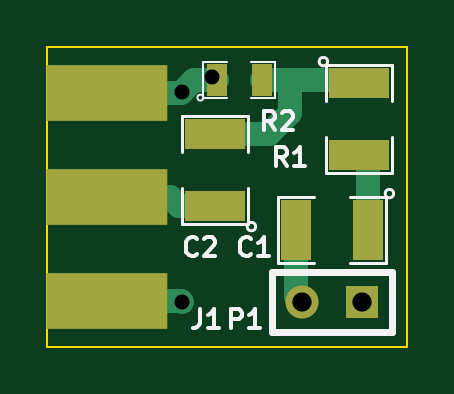
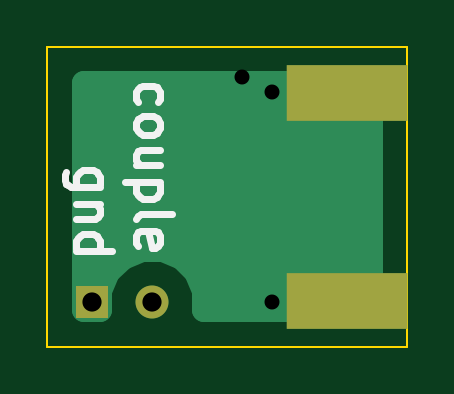
Circuit board: 8 layer files. Board 15.2 x 12.7 mm.
- bottom_copper: couplermod-B_Cu.gbl (1123 bytes)
- bottom_mask: couplermod-B_Mask.gbs (421 bytes)
- bottom_silk: couplermod-B_SilkS.gbo (2275 bytes)
- top_copper: couplermod-F_Cu.gtl (1581 bytes)
- top_mask: couplermod-F_Mask.gts (699 bytes)
- top_silk: couplermod-F_SilkS.gto (3845 bytes)
- drill: couplermod.drl (239 bytes)
- outline: couplermod.gko (457 bytes)

=== bottom_copper: couplermod-B_Cu.gbl ===
%FSLAX34Y34*%
G04 Gerber Fmt 3.4, Leading zero omitted, Abs format*
G04 (created by PCBNEW (2014-03-19 BZR 4756)-product) date Mon Feb 16 09:59:46 2015*
%MOIN*%
G01*
G70*
G90*
G04 APERTURE LIST*
%ADD10C,0.005906*%
%ADD11R,0.200787X0.094488*%
%ADD12R,0.055000X0.055000*%
%ADD13C,0.055000*%
%ADD14C,0.035000*%
%ADD15C,0.039370*%
G04 APERTURE END LIST*
G54D10*
G54D11*
X55750Y-42982D03*
X55750Y-39517D03*
G54D12*
X60000Y-43000D03*
G54D13*
X59000Y-43000D03*
G54D14*
X57000Y-39500D03*
X57000Y-43000D03*
G54D10*
G36*
X60139Y-43139D02*
X59865Y-43139D01*
X59865Y-42828D01*
X59734Y-42510D01*
X59490Y-42266D01*
X59172Y-42134D01*
X58828Y-42134D01*
X58510Y-42265D01*
X58266Y-42509D01*
X58134Y-42827D01*
X58134Y-43139D01*
X55360Y-43139D01*
X55360Y-39360D01*
X55750Y-39360D01*
X60139Y-39360D01*
X60139Y-43139D01*
X60139Y-43139D01*
G37*
G54D15*
X60139Y-43139D02*
X59865Y-43139D01*
X59865Y-42828D01*
X59734Y-42510D01*
X59490Y-42266D01*
X59172Y-42134D01*
X58828Y-42134D01*
X58510Y-42265D01*
X58266Y-42509D01*
X58134Y-42827D01*
X58134Y-43139D01*
X55360Y-43139D01*
X55360Y-39360D01*
X55750Y-39360D01*
X60139Y-39360D01*
X60139Y-43139D01*
M02*

=== bottom_mask: couplermod-B_Mask.gbs ===
%FSLAX34Y34*%
G04 Gerber Fmt 3.4, Leading zero omitted, Abs format*
G04 (created by PCBNEW (2014-03-19 BZR 4756)-product) date Mon Feb 16 09:59:46 2015*
%MOIN*%
G01*
G70*
G90*
G04 APERTURE LIST*
%ADD10C,0.005906*%
%ADD11R,0.200787X0.094488*%
%ADD12R,0.055000X0.055000*%
%ADD13C,0.055000*%
G04 APERTURE END LIST*
G54D10*
G54D11*
X55750Y-42982D03*
X55750Y-39517D03*
G54D12*
X60000Y-43000D03*
G54D13*
X59000Y-43000D03*
M02*

=== bottom_silk: couplermod-B_SilkS.gbo ===
%FSLAX34Y34*%
G04 Gerber Fmt 3.4, Leading zero omitted, Abs format*
G04 (created by PCBNEW (2014-03-19 BZR 4756)-product) date Mon Feb 16 09:59:46 2015*
%MOIN*%
G01*
G70*
G90*
G04 APERTURE LIST*
%ADD10C,0.005906*%
%ADD11C,0.011811*%
G04 APERTURE END LIST*
G54D10*
G54D11*
X59239Y-39681D02*
X59267Y-39625D01*
X59267Y-39512D01*
X59239Y-39456D01*
X59210Y-39428D01*
X59154Y-39400D01*
X58985Y-39400D01*
X58929Y-39428D01*
X58901Y-39456D01*
X58873Y-39512D01*
X58873Y-39625D01*
X58901Y-39681D01*
X59267Y-40018D02*
X59239Y-39962D01*
X59210Y-39934D01*
X59154Y-39906D01*
X58985Y-39906D01*
X58929Y-39934D01*
X58901Y-39962D01*
X58873Y-40018D01*
X58873Y-40103D01*
X58901Y-40159D01*
X58929Y-40187D01*
X58985Y-40215D01*
X59154Y-40215D01*
X59210Y-40187D01*
X59239Y-40159D01*
X59267Y-40103D01*
X59267Y-40018D01*
X58873Y-40721D02*
X59267Y-40721D01*
X58873Y-40468D02*
X59182Y-40468D01*
X59239Y-40496D01*
X59267Y-40553D01*
X59267Y-40637D01*
X59239Y-40693D01*
X59210Y-40721D01*
X58873Y-41003D02*
X59464Y-41003D01*
X58901Y-41003D02*
X58873Y-41059D01*
X58873Y-41171D01*
X58901Y-41228D01*
X58929Y-41256D01*
X58985Y-41284D01*
X59154Y-41284D01*
X59210Y-41256D01*
X59239Y-41228D01*
X59267Y-41171D01*
X59267Y-41059D01*
X59239Y-41003D01*
X59267Y-41621D02*
X59239Y-41565D01*
X59182Y-41537D01*
X58676Y-41537D01*
X59239Y-42071D02*
X59267Y-42015D01*
X59267Y-41902D01*
X59239Y-41846D01*
X59182Y-41818D01*
X58957Y-41818D01*
X58901Y-41846D01*
X58873Y-41902D01*
X58873Y-42015D01*
X58901Y-42071D01*
X58957Y-42099D01*
X59014Y-42099D01*
X59070Y-41818D01*
X59873Y-41092D02*
X60351Y-41092D01*
X60407Y-41064D01*
X60435Y-41035D01*
X60464Y-40979D01*
X60464Y-40895D01*
X60435Y-40839D01*
X60239Y-41092D02*
X60267Y-41035D01*
X60267Y-40923D01*
X60239Y-40867D01*
X60210Y-40839D01*
X60154Y-40811D01*
X59985Y-40811D01*
X59929Y-40839D01*
X59901Y-40867D01*
X59873Y-40923D01*
X59873Y-41035D01*
X59901Y-41092D01*
X59873Y-41373D02*
X60267Y-41373D01*
X59929Y-41373D02*
X59901Y-41401D01*
X59873Y-41457D01*
X59873Y-41542D01*
X59901Y-41598D01*
X59957Y-41626D01*
X60267Y-41626D01*
X60267Y-42160D02*
X59676Y-42160D01*
X60239Y-42160D02*
X60267Y-42104D01*
X60267Y-41992D01*
X60239Y-41935D01*
X60210Y-41907D01*
X60154Y-41879D01*
X59985Y-41879D01*
X59929Y-41907D01*
X59901Y-41935D01*
X59873Y-41992D01*
X59873Y-42104D01*
X59901Y-42160D01*
M02*

=== top_copper: couplermod-F_Cu.gtl ===
%FSLAX34Y34*%
G04 Gerber Fmt 3.4, Leading zero omitted, Abs format*
G04 (created by PCBNEW (2014-03-19 BZR 4756)-product) date Mon Feb 16 09:59:46 2015*
%MOIN*%
G01*
G70*
G90*
G04 APERTURE LIST*
%ADD10C,0.005906*%
%ADD11R,0.050000X0.100000*%
%ADD12R,0.100000X0.050000*%
%ADD13R,0.200787X0.094488*%
%ADD14R,0.055000X0.055000*%
%ADD15C,0.055000*%
%ADD16R,0.035000X0.055000*%
%ADD17C,0.035000*%
%ADD18C,0.039370*%
G04 APERTURE END LIST*
G54D10*
G54D11*
X60100Y-41800D03*
X58900Y-41800D03*
G54D12*
X57550Y-41400D03*
X57550Y-40200D03*
G54D13*
X55750Y-41250D03*
X55750Y-39517D03*
X55750Y-42982D03*
G54D14*
X60000Y-43000D03*
G54D15*
X59000Y-43000D03*
G54D12*
X59950Y-39350D03*
X59950Y-40550D03*
G54D16*
X57575Y-39300D03*
X58325Y-39300D03*
G54D17*
X57000Y-39500D03*
X57000Y-43000D03*
G54D18*
X60100Y-41800D02*
X60100Y-40700D01*
X60100Y-40700D02*
X59950Y-40550D01*
X58900Y-42900D02*
X59000Y-43000D01*
X58900Y-41800D02*
X58900Y-42900D01*
X55750Y-41250D02*
X56800Y-41250D01*
X56950Y-41400D02*
X57550Y-41400D01*
X56800Y-41250D02*
X56950Y-41400D01*
X56500Y-41250D02*
X55750Y-41250D01*
X55900Y-41400D02*
X55750Y-41250D01*
X57550Y-40200D02*
X58250Y-40200D01*
X58800Y-39850D02*
X58800Y-39300D01*
X58450Y-40200D02*
X58800Y-39850D01*
X58250Y-40200D02*
X58450Y-40200D01*
X58325Y-39300D02*
X58800Y-39300D01*
X58800Y-39300D02*
X59900Y-39300D01*
X59900Y-39300D02*
X59950Y-39350D01*
X57575Y-39300D02*
X57200Y-39300D01*
X56982Y-39517D02*
X57000Y-39500D01*
X56982Y-39517D02*
X55750Y-39517D01*
X57200Y-39300D02*
X57000Y-39500D01*
X55750Y-42982D02*
X56982Y-42982D01*
X56982Y-42982D02*
X57000Y-43000D01*
M02*

=== top_mask: couplermod-F_Mask.gts ===
%FSLAX34Y34*%
G04 Gerber Fmt 3.4, Leading zero omitted, Abs format*
G04 (created by PCBNEW (2014-03-19 BZR 4756)-product) date Mon Feb 16 09:59:46 2015*
%MOIN*%
G01*
G70*
G90*
G04 APERTURE LIST*
%ADD10C,0.005906*%
%ADD11R,0.050000X0.100000*%
%ADD12R,0.100000X0.050000*%
%ADD13R,0.200787X0.094488*%
%ADD14R,0.055000X0.055000*%
%ADD15C,0.055000*%
%ADD16R,0.035000X0.055000*%
G04 APERTURE END LIST*
G54D10*
G54D11*
X60100Y-41800D03*
X58900Y-41800D03*
G54D12*
X57550Y-41400D03*
X57550Y-40200D03*
G54D13*
X55750Y-41250D03*
X55750Y-39517D03*
X55750Y-42982D03*
G54D14*
X60000Y-43000D03*
G54D15*
X59000Y-43000D03*
G54D12*
X59950Y-39350D03*
X59950Y-40550D03*
G54D16*
X57575Y-39300D03*
X58325Y-39300D03*
M02*

=== top_silk: couplermod-F_SilkS.gto ===
%FSLAX34Y34*%
G04 Gerber Fmt 3.4, Leading zero omitted, Abs format*
G04 (created by PCBNEW (2014-03-19 BZR 4756)-product) date Mon Feb 16 09:59:46 2015*
%MOIN*%
G01*
G70*
G90*
G04 APERTURE LIST*
%ADD10C,0.005906*%
%ADD11C,0.005000*%
%ADD12C,0.012000*%
%ADD13C,0.003900*%
G04 APERTURE END LIST*
G54D10*
G54D11*
X60520Y-41200D02*
G75*
G03X60520Y-41200I-70J0D01*
G74*
G01*
X59800Y-42350D02*
X60400Y-42350D01*
X60400Y-42350D02*
X60400Y-41250D01*
X60400Y-41250D02*
X59800Y-41250D01*
X59200Y-41250D02*
X58600Y-41250D01*
X58600Y-41250D02*
X58600Y-42350D01*
X58600Y-42350D02*
X59200Y-42350D01*
X58220Y-41750D02*
G75*
G03X58220Y-41750I-70J0D01*
G74*
G01*
X57000Y-41100D02*
X57000Y-41700D01*
X57000Y-41700D02*
X58100Y-41700D01*
X58100Y-41700D02*
X58100Y-41100D01*
X58100Y-40500D02*
X58100Y-39900D01*
X58100Y-39900D02*
X57000Y-39900D01*
X57000Y-39900D02*
X57000Y-40500D01*
G54D12*
X60500Y-42500D02*
X60500Y-43500D01*
X60500Y-43500D02*
X58500Y-43500D01*
X58500Y-43500D02*
X58500Y-42500D01*
X58500Y-42500D02*
X60500Y-42500D01*
G54D11*
X59420Y-39000D02*
G75*
G03X59420Y-39000I-70J0D01*
G74*
G01*
X60500Y-39650D02*
X60500Y-39050D01*
X60500Y-39050D02*
X59400Y-39050D01*
X59400Y-39050D02*
X59400Y-39650D01*
X59400Y-40250D02*
X59400Y-40850D01*
X59400Y-40850D02*
X60500Y-40850D01*
X60500Y-40850D02*
X60500Y-40250D01*
G54D13*
X57350Y-39600D02*
G75*
G03X57350Y-39600I-50J0D01*
G74*
G01*
X57750Y-39600D02*
X57350Y-39600D01*
X57350Y-39600D02*
X57350Y-39000D01*
X57350Y-39000D02*
X57750Y-39000D01*
X58150Y-39000D02*
X58550Y-39000D01*
X58550Y-39000D02*
X58550Y-39600D01*
X58550Y-39600D02*
X58150Y-39600D01*
G54D10*
X58147Y-42212D02*
X58132Y-42227D01*
X58087Y-42242D01*
X58057Y-42242D01*
X58012Y-42227D01*
X57982Y-42197D01*
X57967Y-42167D01*
X57952Y-42107D01*
X57952Y-42062D01*
X57967Y-42002D01*
X57982Y-41972D01*
X58012Y-41942D01*
X58057Y-41927D01*
X58087Y-41927D01*
X58132Y-41942D01*
X58147Y-41957D01*
X58447Y-42242D02*
X58267Y-42242D01*
X58357Y-42242D02*
X58357Y-41927D01*
X58327Y-41972D01*
X58297Y-42002D01*
X58267Y-42017D01*
X57247Y-42212D02*
X57232Y-42227D01*
X57187Y-42242D01*
X57157Y-42242D01*
X57112Y-42227D01*
X57082Y-42197D01*
X57067Y-42167D01*
X57052Y-42107D01*
X57052Y-42062D01*
X57067Y-42002D01*
X57082Y-41972D01*
X57112Y-41942D01*
X57157Y-41927D01*
X57187Y-41927D01*
X57232Y-41942D01*
X57247Y-41957D01*
X57367Y-41957D02*
X57382Y-41942D01*
X57412Y-41927D01*
X57487Y-41927D01*
X57517Y-41942D01*
X57532Y-41957D01*
X57547Y-41987D01*
X57547Y-42017D01*
X57532Y-42062D01*
X57352Y-42242D01*
X57547Y-42242D01*
X57295Y-43127D02*
X57295Y-43352D01*
X57280Y-43397D01*
X57250Y-43427D01*
X57205Y-43442D01*
X57175Y-43442D01*
X57609Y-43442D02*
X57429Y-43442D01*
X57519Y-43442D02*
X57519Y-43127D01*
X57489Y-43172D01*
X57459Y-43202D01*
X57429Y-43217D01*
X57817Y-43442D02*
X57817Y-43127D01*
X57937Y-43127D01*
X57967Y-43142D01*
X57982Y-43157D01*
X57997Y-43187D01*
X57997Y-43232D01*
X57982Y-43262D01*
X57967Y-43277D01*
X57937Y-43292D01*
X57817Y-43292D01*
X58297Y-43442D02*
X58117Y-43442D01*
X58207Y-43442D02*
X58207Y-43127D01*
X58177Y-43172D01*
X58147Y-43202D01*
X58117Y-43217D01*
X58747Y-40742D02*
X58642Y-40592D01*
X58567Y-40742D02*
X58567Y-40427D01*
X58687Y-40427D01*
X58717Y-40442D01*
X58732Y-40457D01*
X58747Y-40487D01*
X58747Y-40532D01*
X58732Y-40562D01*
X58717Y-40577D01*
X58687Y-40592D01*
X58567Y-40592D01*
X59047Y-40742D02*
X58867Y-40742D01*
X58957Y-40742D02*
X58957Y-40427D01*
X58927Y-40472D01*
X58897Y-40502D01*
X58867Y-40517D01*
X58547Y-40142D02*
X58442Y-39992D01*
X58367Y-40142D02*
X58367Y-39827D01*
X58487Y-39827D01*
X58517Y-39842D01*
X58532Y-39857D01*
X58547Y-39887D01*
X58547Y-39932D01*
X58532Y-39962D01*
X58517Y-39977D01*
X58487Y-39992D01*
X58367Y-39992D01*
X58667Y-39857D02*
X58682Y-39842D01*
X58712Y-39827D01*
X58787Y-39827D01*
X58817Y-39842D01*
X58832Y-39857D01*
X58847Y-39887D01*
X58847Y-39917D01*
X58832Y-39962D01*
X58652Y-40142D01*
X58847Y-40142D01*
M02*

=== drill: couplermod.drl ===
M48
;DRILL file {Pcbnew (2014-03-19 BZR 4756)-product} date Tue Feb 10 16:32:36 2015
;FORMAT={-:-/ absolute / inch / decimal}
FMAT,2
INCH,TZ
T1C0.025
T2C0.032
%
G90
G05
M72
T1
X5.7Y-3.95
X5.7Y-4.3
X5.75Y-3.925
T2
X5.9Y-4.3
X6.Y-4.3
T0
M30

=== outline: couplermod.gko ===
%FSLAX34Y34*%
G04 Gerber Fmt 3.4, Leading zero omitted, Abs format*
G04 (created by PCBNEW (2014-03-19 BZR 4756)-product) date Fri Feb 13 12:23:37 2015*
%MOIN*%
G01*
G70*
G90*
G04 APERTURE LIST*
%ADD10C,0.005906*%
%ADD11C,0.003937*%
G04 APERTURE END LIST*
G54D10*
G54D11*
X54750Y-38750D02*
X55750Y-38750D01*
X54750Y-43750D02*
X54750Y-38750D01*
X60750Y-43750D02*
X54750Y-43750D01*
X60750Y-38750D02*
X60750Y-43750D01*
X55750Y-38750D02*
X60750Y-38750D01*
M02*
